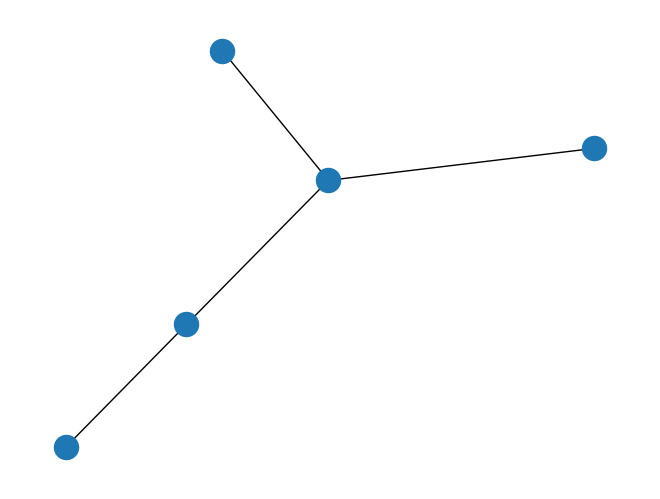

This figure's Python source:
# 导入 networkx 包
import networkx as nx
import matplotlib.pyplot as plt

# 创建一个图
g = nx.Graph()
# 添加图的节点
g.add_node(2)
g.add_node(5)
# 添加图的边
g.add_edge(2, 5)
g.add_edge(1, 4)  # 当添加的边对应的节点不存在的时候，会自动创建相应的节点
g.add_edge(1, 2)
g.add_edge(2, 6)
# 绘制图
nx.draw(g)

plt.show()

# 默认情况下，networkX 创建的是无向图
G = nx.Graph()
print(G.is_directed())

# 创建有向图
H = nx.DiGraph()
print(H.is_directed())
